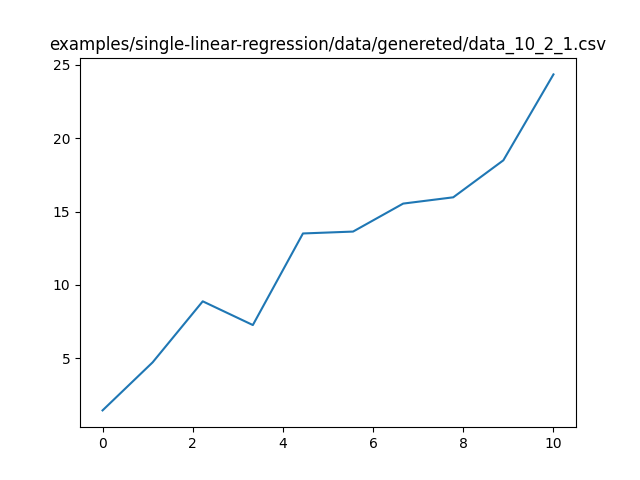

The file beside this chart, header and first rows:
x, y
0.000000000000000000e+00, 1.443739817123168123e+00
1.111111111111111160e+00, 4.721821633730738377e+00
2.222222222222222321e+00, 8.881509310122870815e+00
3.333333333333333481e+00, 7.263689085868159978e+00
4.444444444444444642e+00, 1.350863317818454945e+01
5.555555555555555358e+00, 1.363712748764904070e+01
6.666666666666666963e+00, 1.554500122726100386e+01
7.777777777777778567e+00, 1.597378124185467740e+01
8.888888888888889284e+00, 1.849668357899015092e+01
1.000000000000000000e+01, 2.435456892648425509e+01
